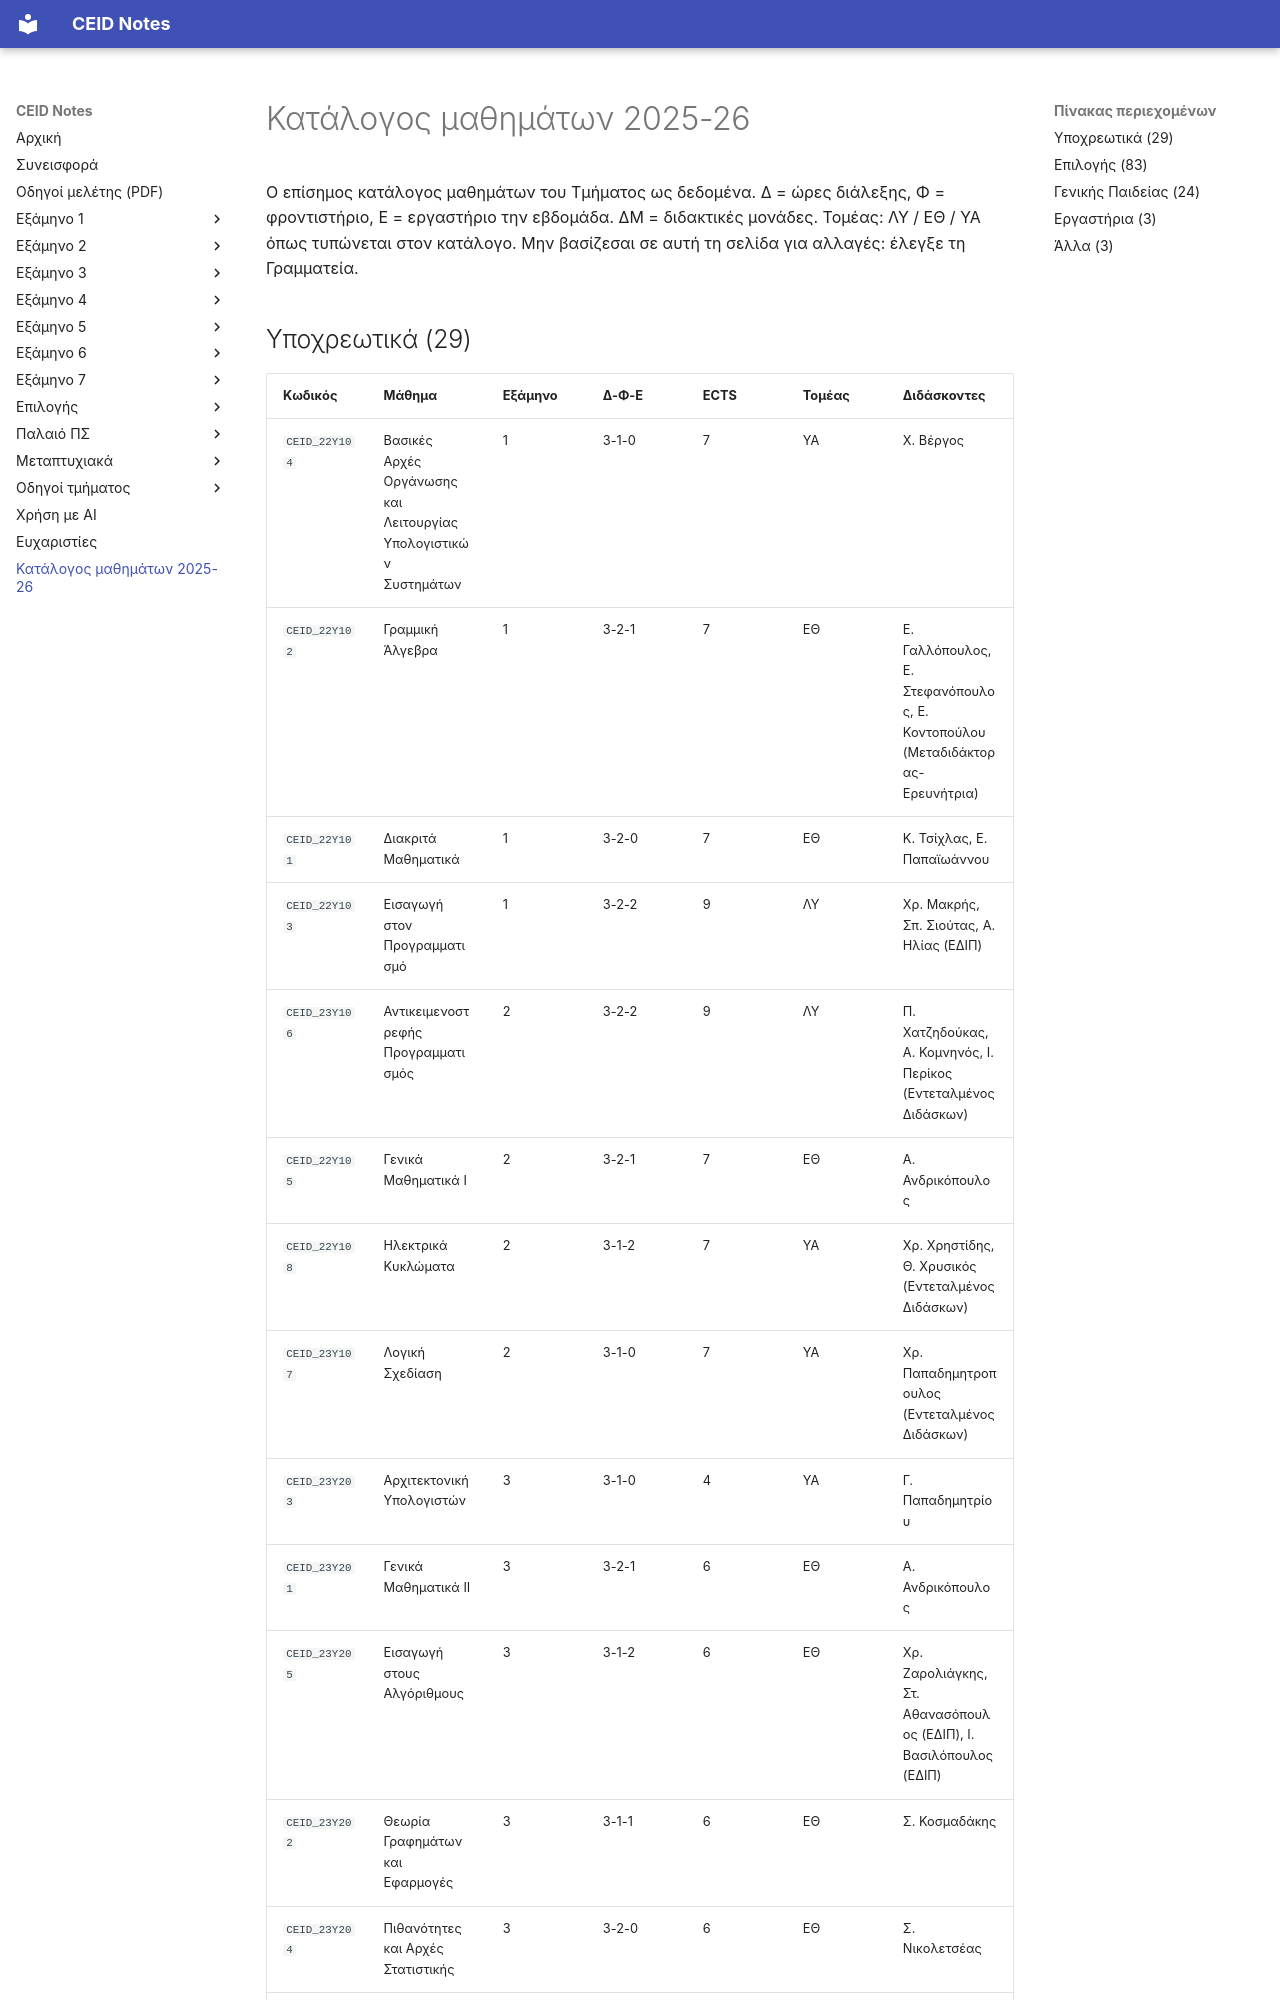

repository: kdngiorgos/ceid-notes · page: catalog/curriculum.html · generator: mkdocs

# Κατάλογος μαθημάτων 2025-26

Ο επίσημος κατάλογος μαθημάτων του Τμήματος ως δεδομένα. Δ = ώρες διάλεξης, Φ = φροντιστήριο, Ε = εργαστήριο την εβδομάδα. ΔΜ = διδακτικές μονάδες. Τομέας: ΛΥ / ΕΘ / ΥΑ όπως τυπώνεται στον κατάλογο. Μην βασίζεσαι σε αυτή τη σελίδα για αλλαγές: έλεγξε τη Γραμματεία.
